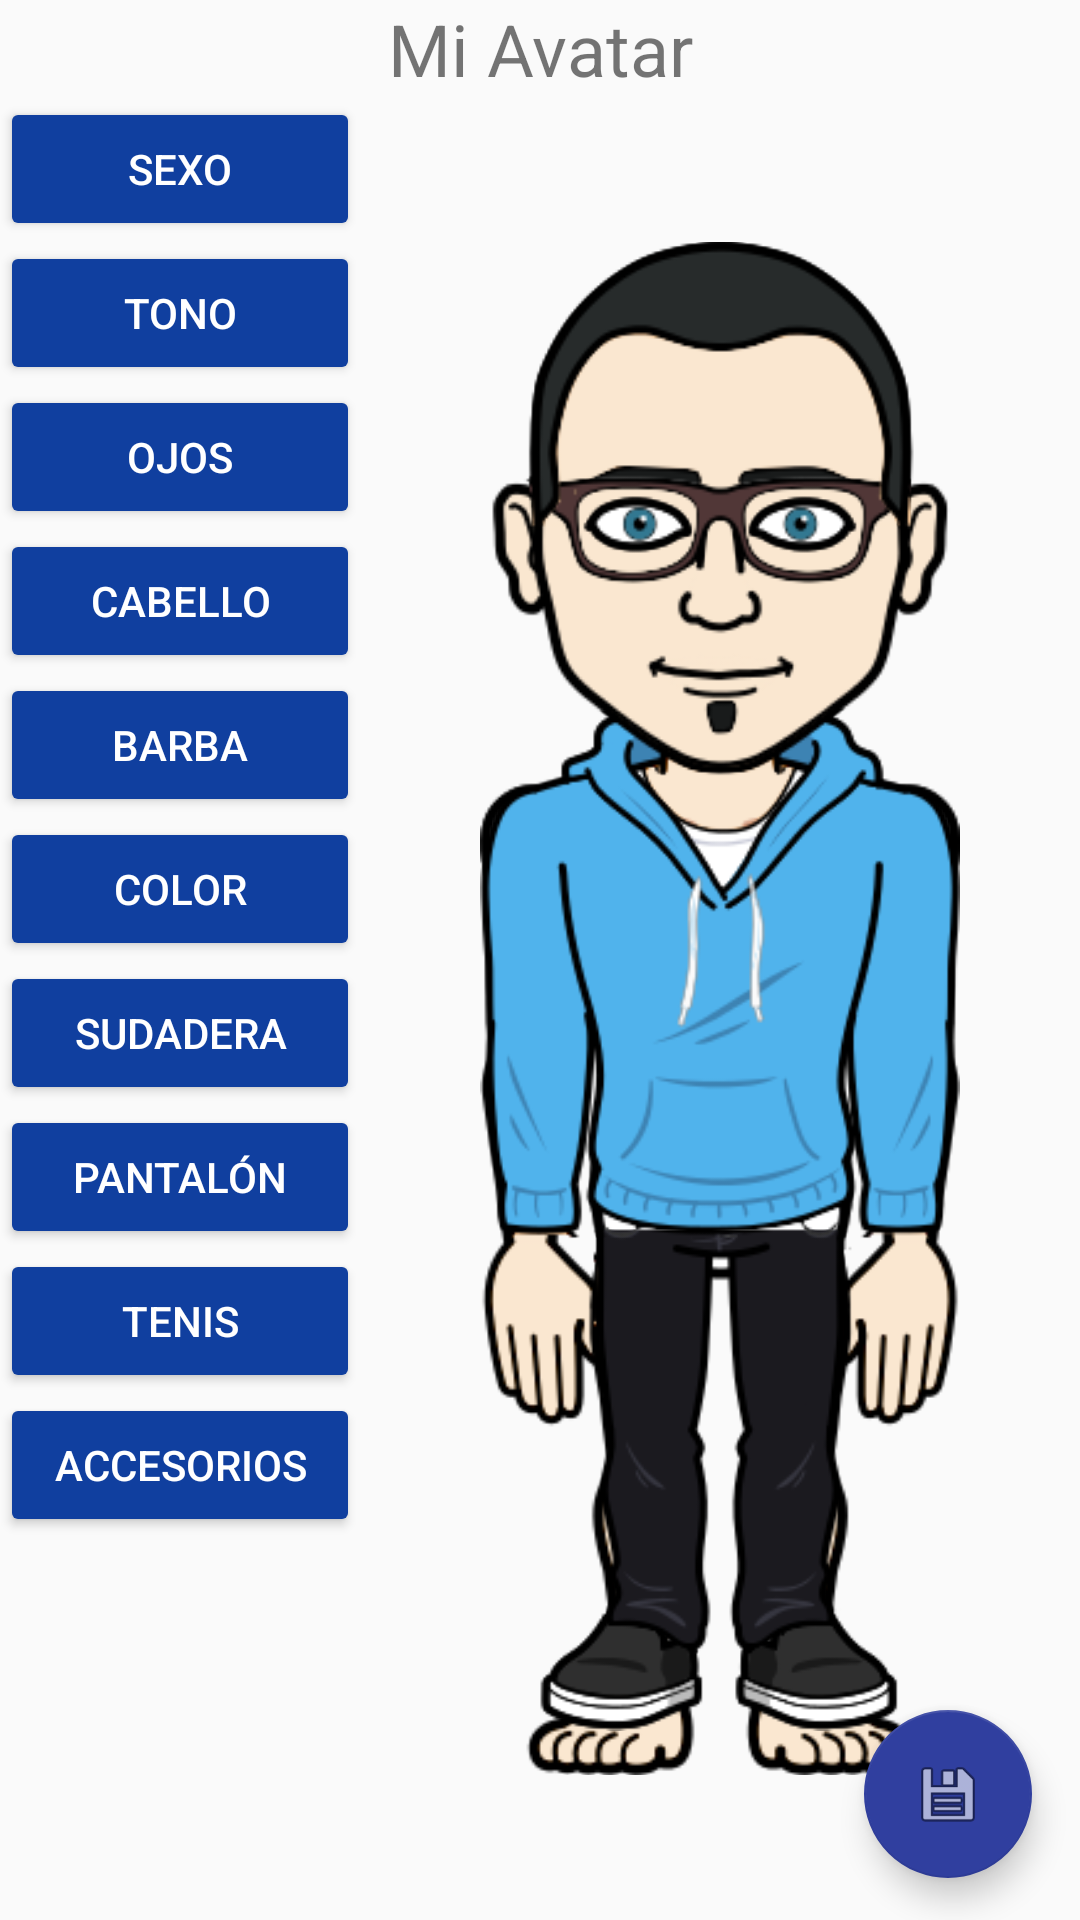

The Android layout XML behind this screen, and the referenced resources:
<!-- AndroidManifest.xml: application theme AppTheme -->
<!-- res/layout/activity_avatar_editor.xml -->
<?xml version="1.0" encoding="utf-8"?>
<android.support.design.widget.CoordinatorLayout xmlns:android="http://schemas.android.com/apk/res/android"
    xmlns:app="http://schemas.android.com/apk/res-auto"
    xmlns:tools="http://schemas.android.com/tools"
    android:layout_width="match_parent"
    android:layout_height="match_parent"
    tools:context="mx.itesm.eibt.incmty.AvatarEditor">

    <LinearLayout
        android:layout_width="match_parent"
        android:layout_height="wrap_content"
        android:orientation="vertical">

        <TextView
            android:id="@+id/textView"
            android:layout_width="match_parent"
            android:layout_height="wrap_content"
            android:gravity="center_horizontal|center"
            android:text="Mi Avatar"
            android:textSize="24sp" />

        <LinearLayout
            android:layout_width="match_parent"
            android:layout_height="match_parent"
            android:orientation="horizontal">

            <ScrollView
                android:layout_width="120dp"
                android:layout_height="match_parent"
                android:layout_gravity="bottom">

                <LinearLayout
                    android:layout_width="match_parent"
                    android:layout_height="match_parent"
                    android:orientation="vertical">

                    <Button
                        android:id="@+id/sexo"
                        style="@style/AvatarButton"
                        android:layout_width="match_parent"
                        android:layout_height="wrap_content"
                        android:text="Sexo" />

                    <Button
                        android:id="@+id/tono"
                        style="@style/AvatarButton"
                        android:layout_width="match_parent"
                        android:layout_height="wrap_content"
                        android:text="Tono" />

                    <Button
                        android:id="@+id/ojos"
                        style="@style/AvatarButton"
                        android:layout_width="match_parent"
                        android:layout_height="wrap_content"
                        android:text="Ojos" />

                    <Button
                        android:id="@+id/cabello"
                        style="@style/AvatarButton"
                        android:layout_width="match_parent"
                        android:layout_height="wrap_content"
                        android:text="Cabello" />

                    <Button
                        android:id="@+id/barba"
                        style="@style/AvatarButton"
                        android:layout_width="match_parent"
                        android:layout_height="wrap_content"
                        android:layout_centerVertical="false"
                        android:text="Barba" />

                    <Button
                        android:id="@+id/color"
                        style="@style/AvatarButton"
                        android:layout_width="match_parent"
                        android:layout_height="wrap_content"
                        android:text="Color" />

                    <Button
                        android:id="@+id/sudadera"
                        style="@style/AvatarButton"
                        android:layout_width="match_parent"
                        android:layout_height="wrap_content"
                        android:text="Sudadera" />

                    <Button
                        android:id="@+id/pantalon"
                        style="@style/AvatarButton"
                        android:layout_width="match_parent"
                        android:layout_height="wrap_content"
                        android:text="Pantalón" />

                    <Button
                        android:id="@+id/tenis"
                        style="@style/AvatarButton"
                        android:layout_width="match_parent"
                        android:layout_height="wrap_content"
                        android:text="Tenis" />

                    <Button
                        android:id="@+id/accesorios"
                        style="@style/AvatarButton"
                        android:layout_width="match_parent"
                        android:layout_height="wrap_content"
                        android:text="Accesorios" />

                </LinearLayout>
            </ScrollView>

            <RelativeLayout
                android:id="@+id/relativeLayout"
                android:layout_width="match_parent"
                android:layout_height="match_parent">

                <ImageView
                    android:id="@+id/avatarImage"
                    android:layout_width="wrap_content"
                    android:layout_height="wrap_content"
                    android:layout_centerHorizontal="true"
                    android:layout_margin="40dp"
                    android:src="@drawable/hombreavatar0" />

                <ImageView
                    android:id="@+id/cejasImage"
                    android:layout_width="wrap_content"
                    android:layout_height="wrap_content"
                    android:layout_centerHorizontal="true"
                    android:layout_margin="40dp"
                    app:srcCompat="@drawable/hombrecejasnegras" />

                <ImageView
                    android:id="@+id/ojosImage"
                    android:layout_width="wrap_content"
                    android:layout_height="wrap_content"
                    android:layout_centerHorizontal="true"
                    android:layout_margin="40dp"
                    app:srcCompat="@drawable/hombreojos0" />

                <ImageView
                    android:id="@+id/accesorioImage"
                    android:layout_width="wrap_content"
                    android:layout_height="wrap_content"
                    android:layout_centerHorizontal="true"
                    android:layout_margin="40dp"
                    android:src="@drawable/hombreaccesorio0" />

                <ImageView
                    android:id="@+id/cabelloImage"
                    android:layout_width="wrap_content"
                    android:layout_height="wrap_content"
                    android:layout_centerHorizontal="true"
                    android:layout_margin="40dp"
                    app:srcCompat="@drawable/hombrecabellonegro0" />

                <ImageView
                    android:id="@+id/tenisImage"
                    android:layout_width="wrap_content"
                    android:layout_height="wrap_content"
                    android:layout_centerHorizontal="true"
                    android:layout_margin="40dp"
                    app:srcCompat="@drawable/hombretenis0" />

                <ImageView
                    android:id="@+id/pantalonImage"
                    android:layout_width="wrap_content"
                    android:layout_height="wrap_content"
                    android:layout_centerHorizontal="true"
                    android:layout_margin="40dp"
                    app:srcCompat="@drawable/hombrepantalon0" />

                <ImageView
                    android:id="@+id/sudaderaImage"
                    android:layout_width="wrap_content"
                    android:layout_height="wrap_content"
                    android:layout_centerHorizontal="true"
                    android:layout_margin="40dp"
                    app:srcCompat="@drawable/hombresudadera0" />

                <ImageView
                    android:id="@+id/barbaImage"
                    android:layout_width="wrap_content"
                    android:layout_height="wrap_content"
                    android:layout_centerHorizontal="true"
                    android:layout_margin="40dp"
                    android:src="@drawable/barbanegra0" />

                <android.support.design.widget.FloatingActionButton
                    android:id="@+id/guardar"
                    android:layout_width="wrap_content"
                    android:layout_height="wrap_content"
                    android:layout_alignParentBottom="true"
                    android:layout_alignParentEnd="true"
                    android:layout_alignParentRight="true"
                    android:layout_gravity="bottom|end"
                    android:layout_marginBottom="14dp"
                    android:layout_marginEnd="16dp"
                    android:layout_marginRight="16dp"
                    app:backgroundTint="@color/colorPrimaryDark"
                    app:srcCompat="@android:drawable/ic_menu_save" />
            </RelativeLayout>

        </LinearLayout>
    </LinearLayout>

</android.support.design.widget.CoordinatorLayout>
<!-- resources referenced by this layout -->
<resources>
  <color name="colorPrimaryDark">#303f9f</color>
  <!-- drawable barbanegra0: png bitmap (drawable, 2791 bytes) -->
  <!-- drawable hombreaccesorio0: png bitmap (drawable, 8666 bytes) -->
  <!-- drawable hombreavatar0: png bitmap (drawable, 42176 bytes) -->
  <!-- drawable hombrecabellonegro0: png bitmap (drawable, 8852 bytes) -->
  <!-- drawable hombrecejasnegras: png bitmap (drawable, 4491 bytes) -->
  <!-- drawable hombreojos0: png bitmap (drawable, 5609 bytes) -->
  <!-- drawable hombrepantalon0: png bitmap (drawable, 11666 bytes) -->
  <!-- drawable hombresudadera0: png bitmap (drawable, 29123 bytes) -->
  <!-- drawable hombretenis0: png bitmap (drawable, 8616 bytes) -->
  <style name="AvatarButton" parent="Widget.AppCompat.Button.Colored">
          <item name="android:colorBackground">@color/colorPrimaryDark</item>
      </style>
  <style name="AppTheme" parent="Theme.AppCompat.Light.DarkActionBar">
          
          <item name="colorPrimary">@color/colorPrimary</item>
          <item name="colorPrimaryDark">@color/colorPrimaryDark</item>
          <item name="colorAccent">@color/colorAccent</item>
      </style>
  <color name="colorPrimary">#3F51B5</color>
  <color name="colorAccent">#103f9f</color>
</resources>
